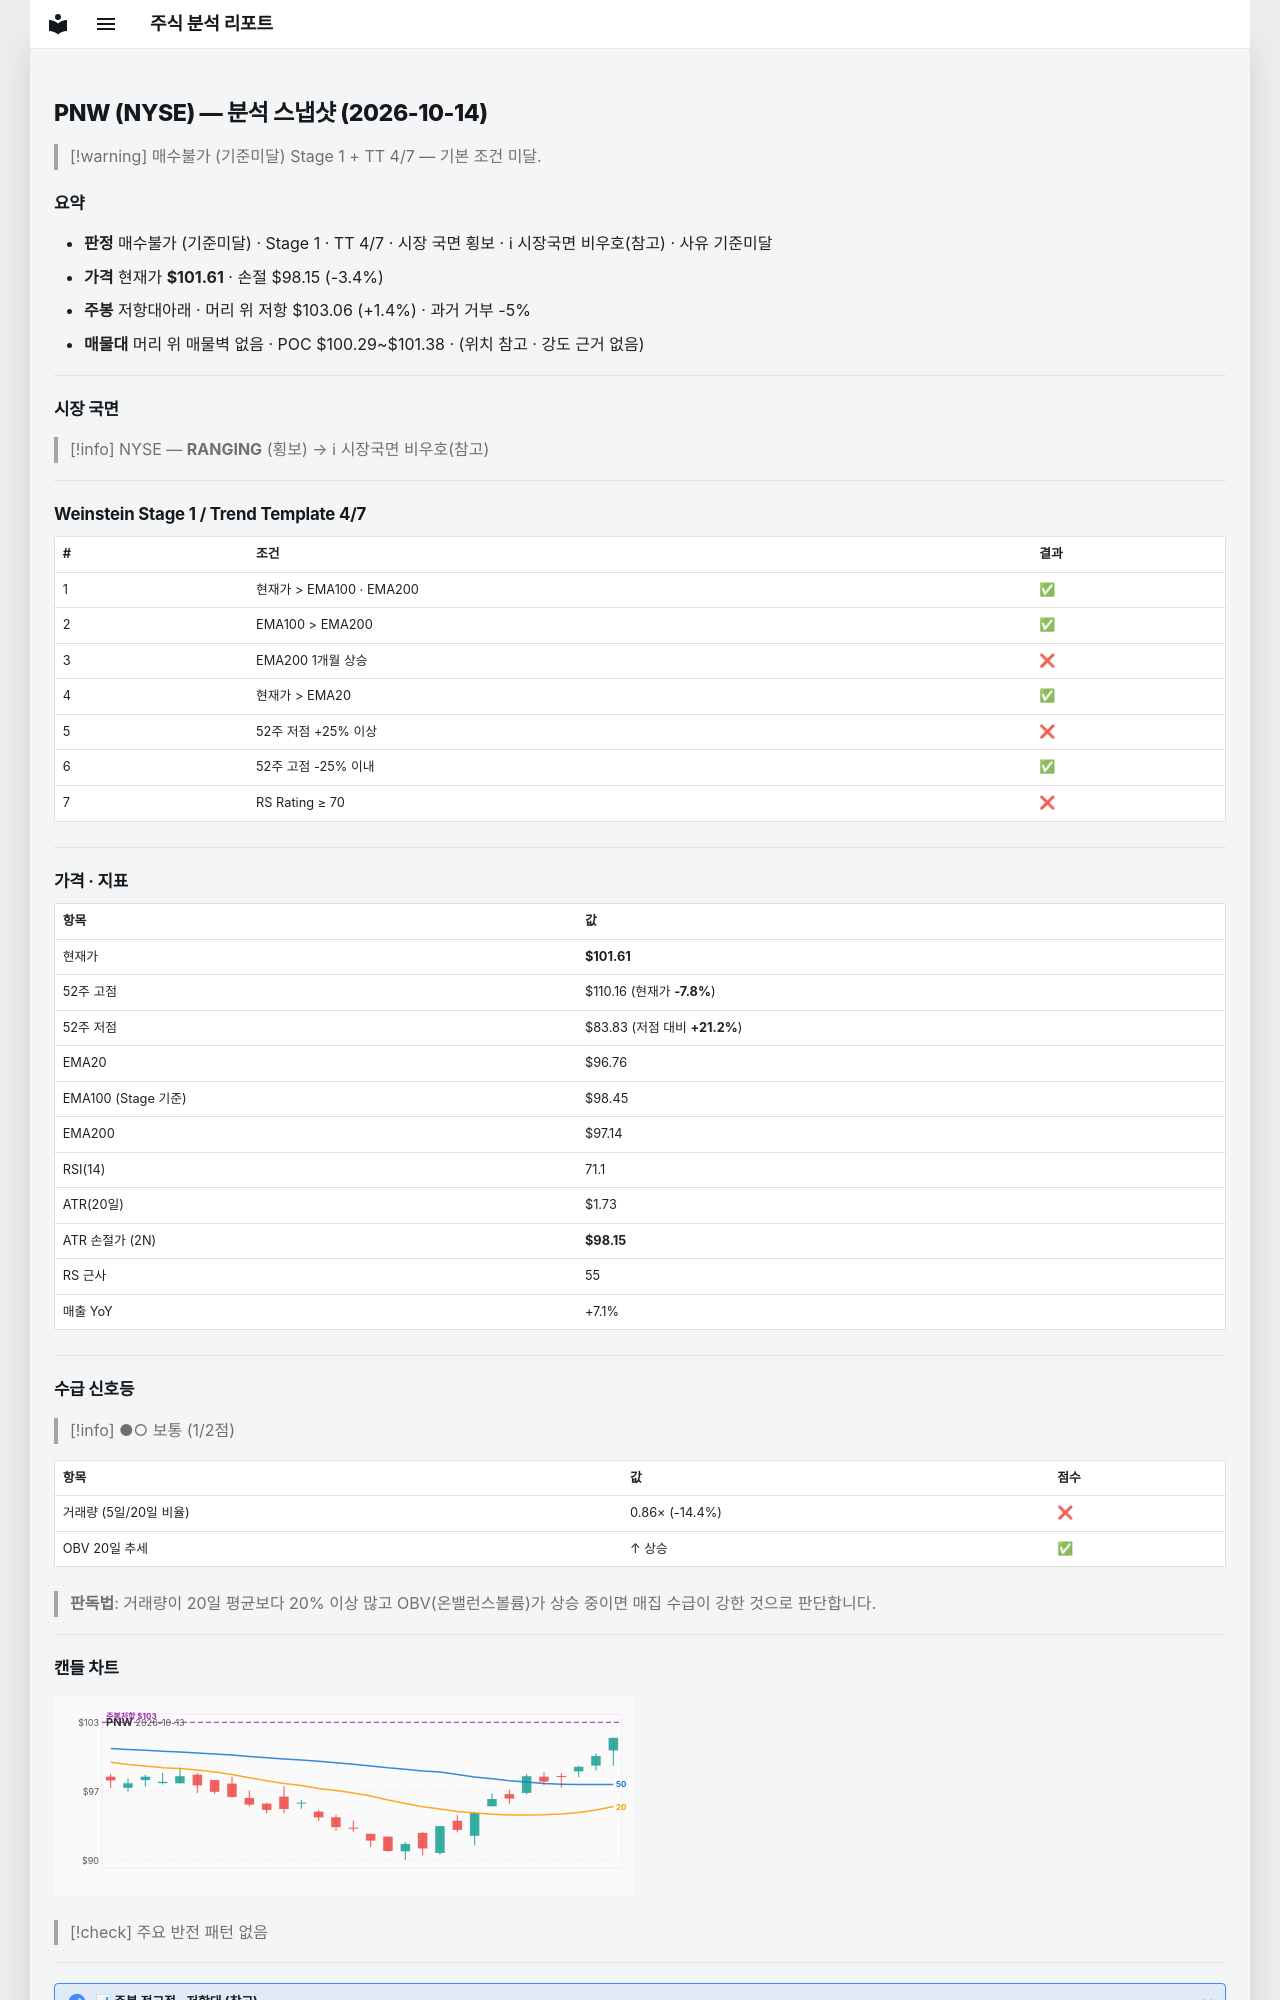

repository: soloandco/stock-reports · page: snapshots/PNW-2026-10-14/index.html · generator: mkdocs

---
type: analysis-snapshot
title: PNW 분석 스냅샷
ticker: PNW
market: NYSE
created: 2026-10-14
updated: 2026-10-14
bar-date: 2026-10-13
verdict: 매수불가
verdict-reason: 기준미달
real-rr: 0.42
sma50-gap-pct: 5.0
weekly-position: 저항대아래
weekly-overhead-price: 103.06
weekly-overhead-pct: 1.4
stage: 1
trend-template-score: 4
tt-max: 7
ma-set: ema-20-100-200
price: 101.6050033569336
stop-price: 98.15047752405928
market-regime: RANGING
supply-demand-score: 1/2
supply-demand-label: 보통
status: tracking
tags:
  - stock-agent
  - watchlist
  - PNW
  - analysis
related:
  - "[[analysis-template]]"
---

# PNW (NYSE) — 분석 스냅샷 (2026-10-14)

> [!warning] 매수불가 (기준미달)
> Stage 1 + TT 4/7 — 기본 조건 미달.

## 요약

- **판정** 매수불가 (기준미달) · Stage 1 · TT 4/7 · 시장 국면 횡보 · ℹ 시장국면 비우호(참고) · 사유 기준미달
- **가격** 현재가 **$101.61** · 손절 $98.15 (-3.4%)
- **주봉** 저항대아래 · 머리 위 저항 $103.06 (+1.4%) · 과거 거부 -5%
- **매물대** 머리 위 매물벽 없음 · POC $100.29~$101.38 · (위치 참고 · 강도 근거 없음)

---

## 시장 국면

> [!info] NYSE — **RANGING** (횡보) → ℹ 시장국면 비우호(참고)

---

## Weinstein Stage 1 / Trend Template 4/7

| # | 조건 | 결과 |
|---|------|------|
| 1 | 현재가 > EMA100 · EMA200 | ✅ |
| 2 | EMA100 > EMA200 | ✅ |
| 3 | EMA200 1개월 상승 | ❌ |
| 4 | 현재가 > EMA20 | ✅ |
| 5 | 52주 저점 +25% 이상 | ❌ |
| 6 | 52주 고점 -25% 이내 | ✅ |
| 7 | RS Rating ≥ 70 | ❌ |

---

## 가격 · 지표

| 항목 | 값 |
|------|---|
| 현재가 | **$101.61** |
| 52주 고점 | $110.16 (현재가 **-7.8%**) |
| 52주 저점 | $83.83 (저점 대비 **+21.2%**) |
| EMA20 | $96.76 |
| EMA100 (Stage 기준) | $98.45 |
| EMA200 | $97.14 |
| RSI(14) | 71.1 |
| ATR(20일) | $1.73 |
| ATR 손절가 (2N) | **$98.15** |
| RS 근사 | 55 |
| 매출 YoY | +7.1% |

---
## 수급 신호등

> [!info] ●○ 보통 (1/2점)

| 항목 | 값 | 점수 |
|------|------|------|
| 거래량 (5일/20일 비율) | 0.86× (-14.4%) | ❌ |
| OBV 20일 추세 | ↑ 상승 | ✅ |

> **판독법**: 거래량이 20일 평균보다 20% 이상 많고 OBV(온밸런스볼륨)가 상승 중이면 매집 수급이 강한 것으로 판단합니다.

---
